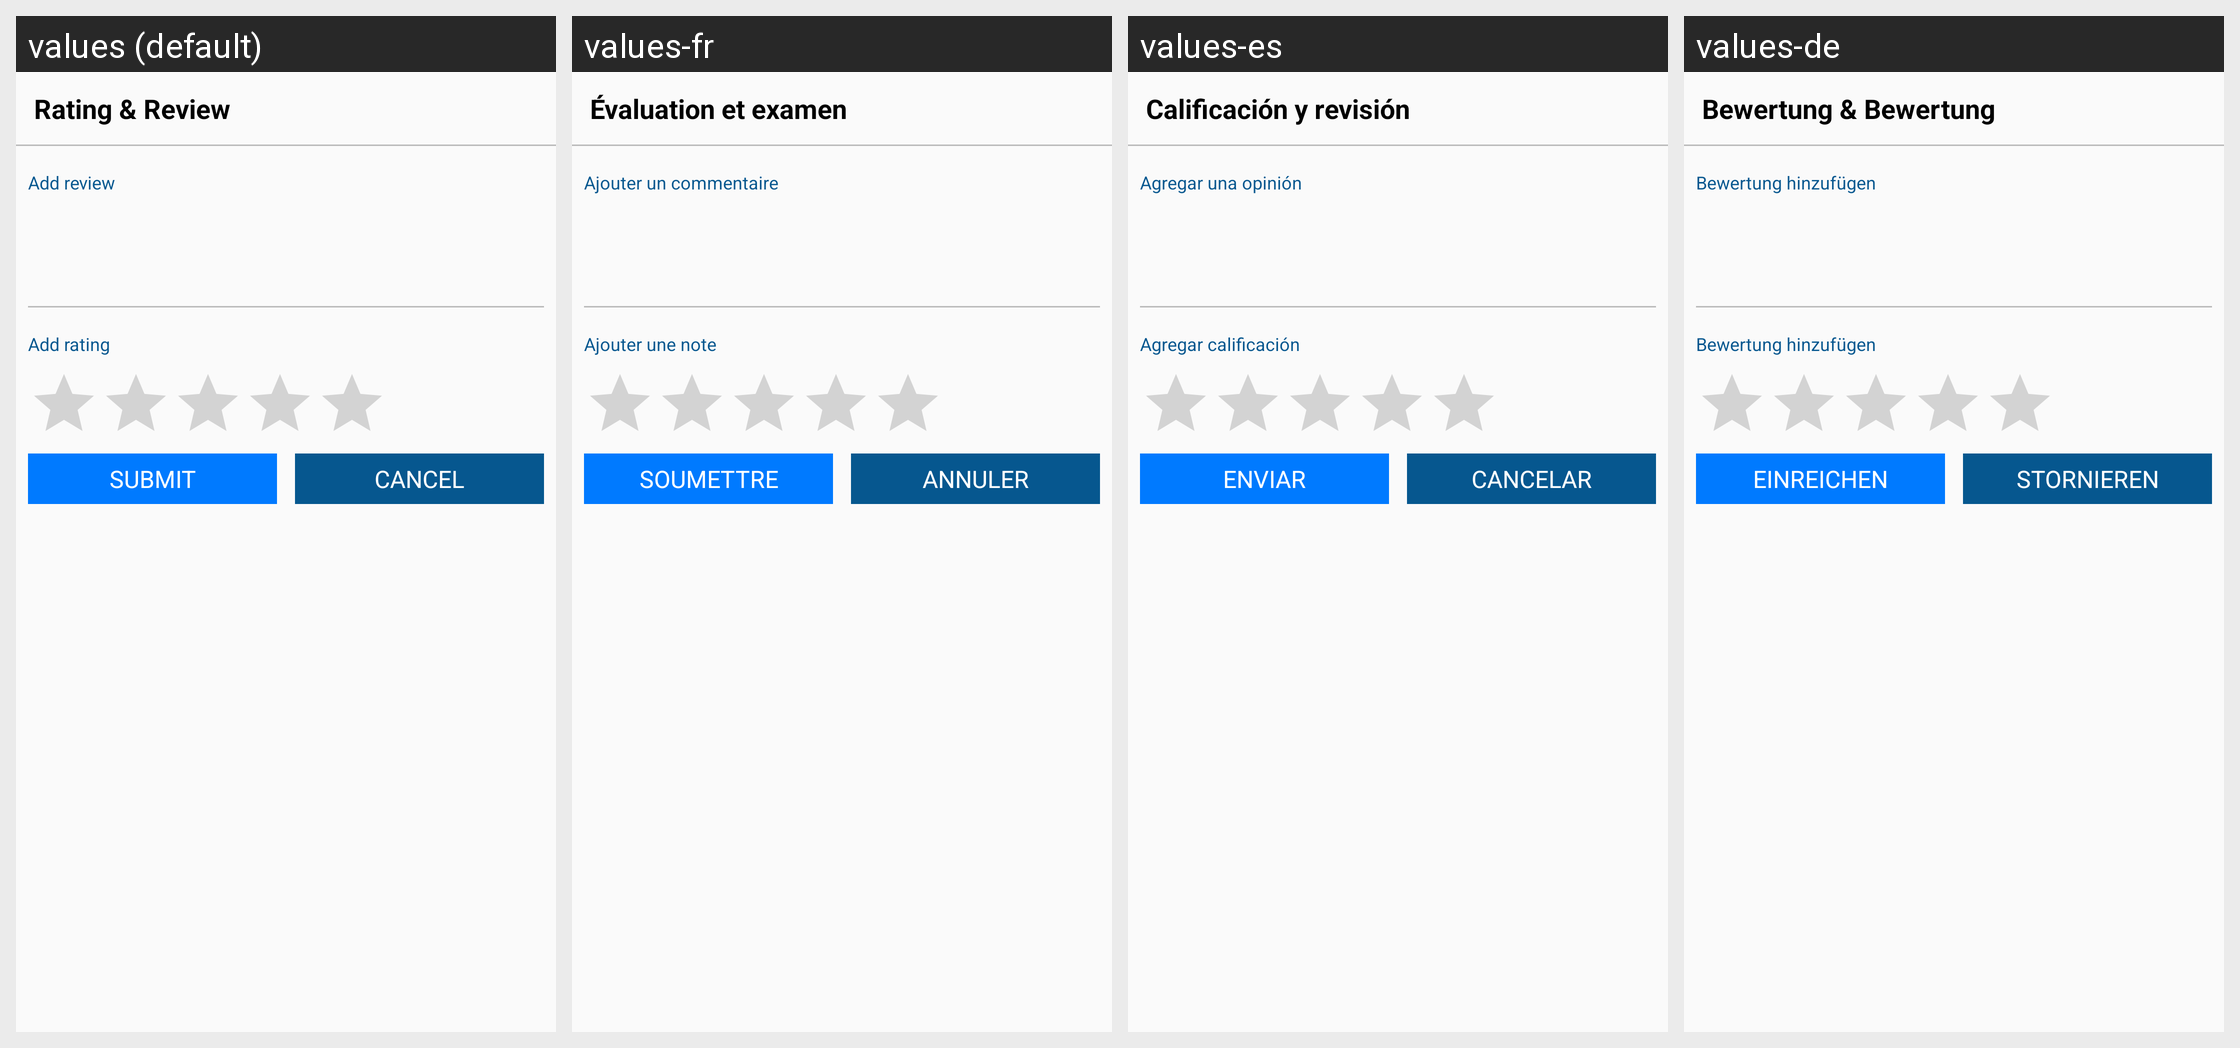

Strings drawn on this Android screen and how each of the app's shown locales translates them:
Android screen res/layout/layout_rating_review.xml rendered under 4 locales, left to right: values (default), values-fr, values-es, values-de. Device: Nexus 5 (rendered at 1080×1920; each locale shown at half size, 540×960, under a caption strip naming it); theme AppTheme.
Other locales in the repository, not shown: values-ar, values-iw, values-ru, values-zh.
Strings drawn on this screen, with the default value and each locale's value (text and hints the layout hard-codes, and strings that could not be matched under every locale, appear in the picture but are not listed):

rating_and_review
  values: Rating & Review
  values-fr: Évaluation et examen
  values-es: Calificación y revisión
  values-de: Bewertung & Bewertung

add_review
  values: Add review
  values-fr: Ajouter un commentaire
  values-es: Agregar una opinión
  values-de: Bewertung hinzufügen

add_rating
  values: Add rating
  values-fr: Ajouter une note
  values-es: Agregar calificación
  values-de: Bewertung hinzufügen

submit
  values: Submit
  values-fr: Soumettre
  values-es: Enviar
  values-de: einreichen

cancel
  values: Cancel
  values-fr: Annuler
  values-es: Cancelar
  values-de: Stornieren
